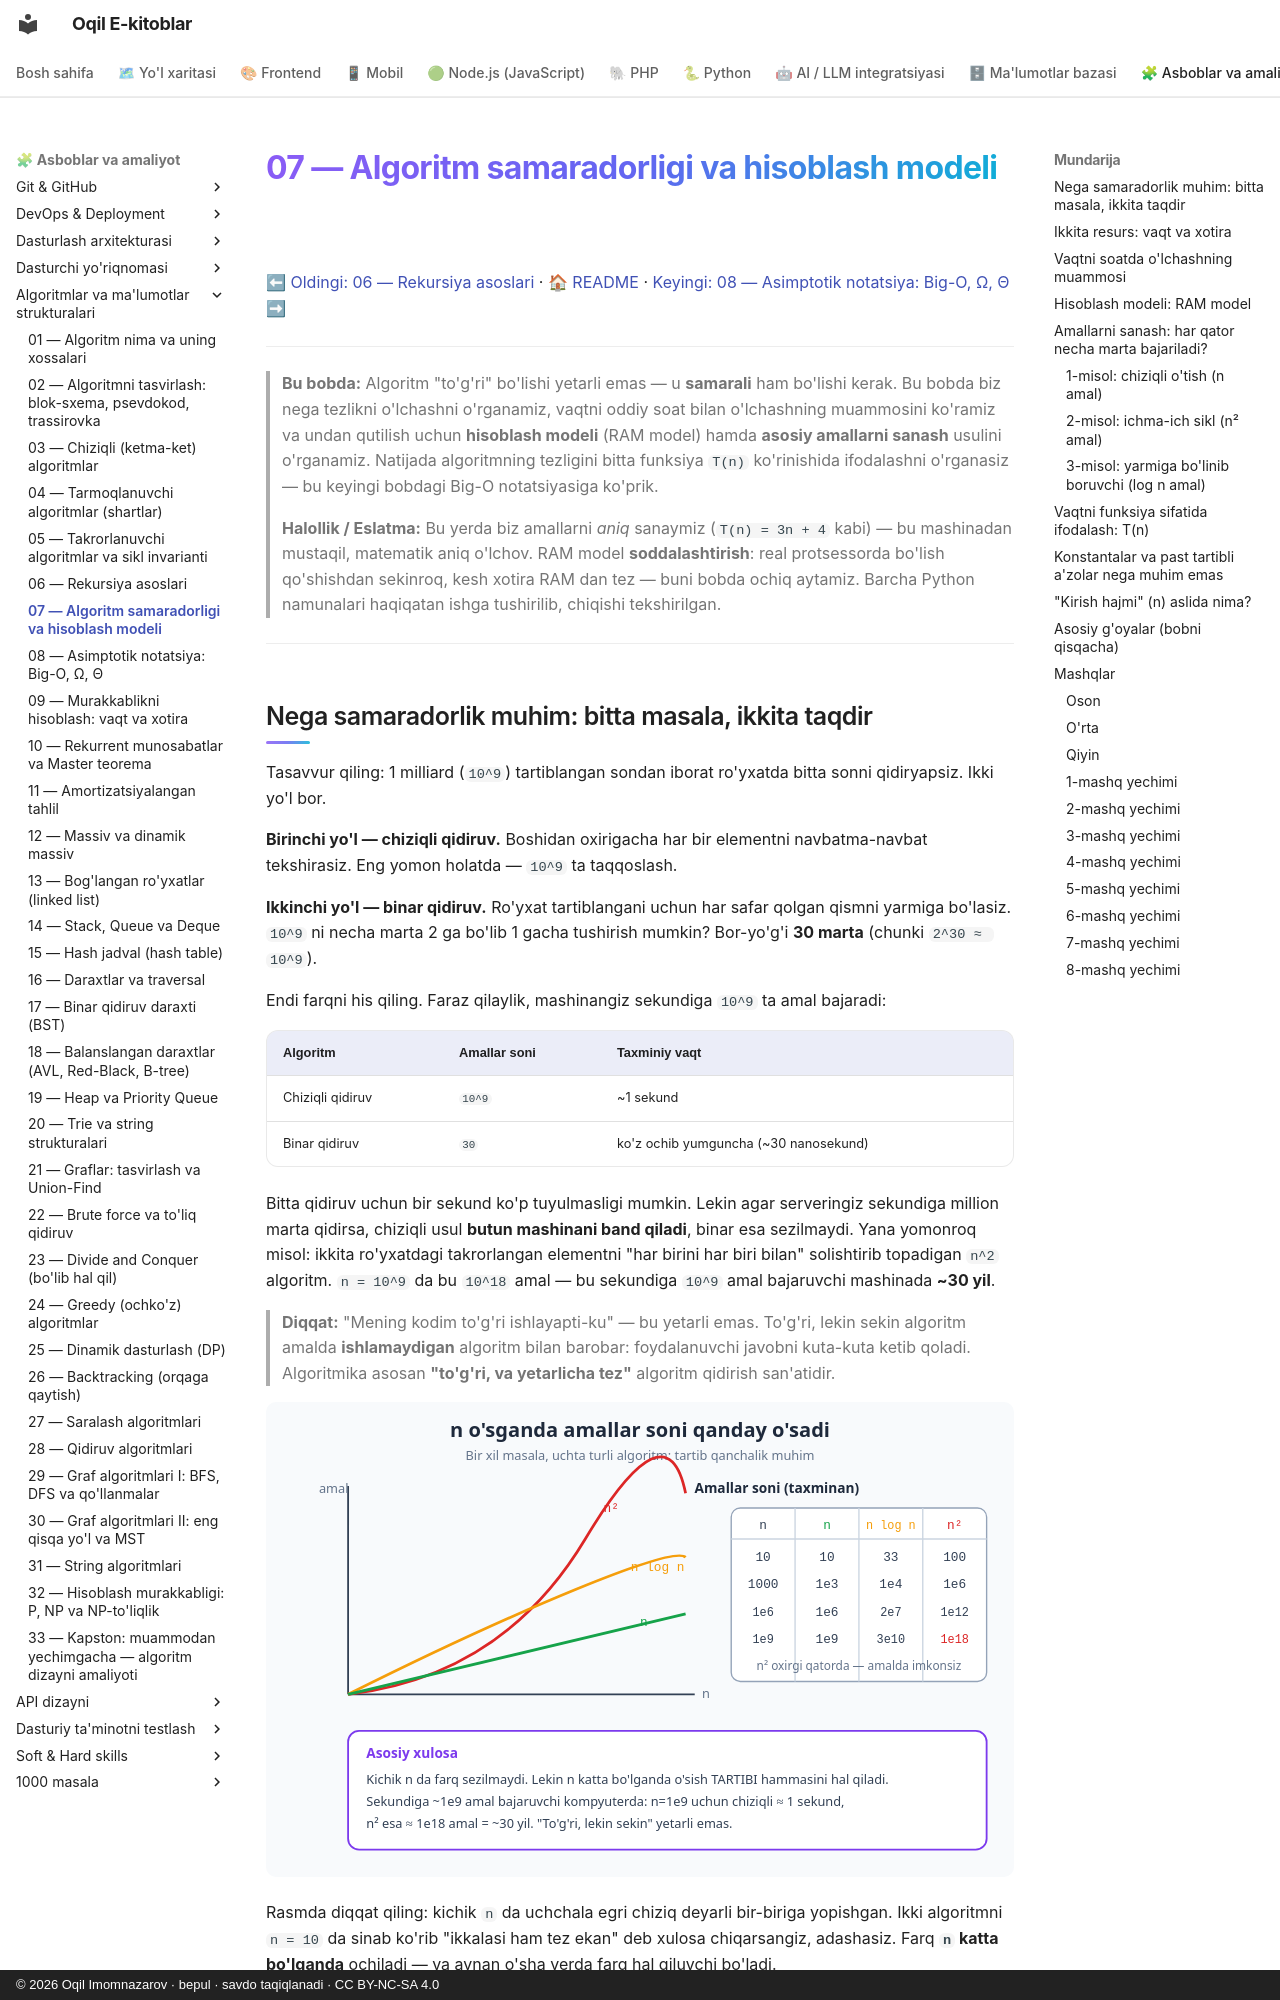

repository: iOqil/e-book · page: algoritmlar/07-samaradorlik-hisoblash-modeli/index.html · generator: mkdocs · copyright: © 2026 Oqil Imomnazarov · bepul · savdo taqiqlanadi · CC BY-NC-SA 4.0

# 07 — Algoritm samaradorligi va hisoblash modeli

[⬅ Oldingi: 06 — Rekursiya asoslari](./06-rekursiya-asoslari.md) · [🏠 README](./README.md) · [Keyingi: 08 — Asimptotik notatsiya: Big-O, Ω, Θ ➡](./08-asimptotik-notatsiya.md)

---

> **Bu bobda:** Algoritm "to'g'ri" bo'lishi yetarli emas — u **samarali** ham bo'lishi kerak. Bu bobda biz nega tezlikni o'lchashni o'rganamiz, vaqtni oddiy soat bilan o'lchashning muammosini ko'ramiz va undan qutilish uchun **hisoblash modeli** (RAM model) hamda **asosiy amallarni sanash** usulini o'rganamiz. Natijada algoritmning tezligini bitta funksiya `T(n)` ko'rinishida ifodalashni o'rganasiz — bu keyingi bobdagi Big-O notatsiyasiga ko'prik.
>
> **Halollik / Eslatma:** Bu yerda biz amallarni *aniq* sanaymiz (`T(n) = 3n + 4` kabi) — bu mashinadan mustaqil, matematik aniq o'lchov. RAM model **soddalashtirish**: real protsessorda bo'lish qo'shishdan sekinroq, kesh xotira RAM dan tez — buni bobda ochiq aytamiz. Barcha Python namunalari haqiqatan ishga tushirilib, chiqishi tekshirilgan.

---

## Nega samaradorlik muhim: bitta masala, ikkita taqdir

Tasavvur qiling: 1 milliard (`10^9`) tartiblangan sondan iborat ro'yxatda bitta sonni qidiryapsiz. Ikki yo'l bor.

**Birinchi yo'l — chiziqli qidiruv.** Boshidan oxirigacha har bir elementni navbatma-navbat tekshirasiz. Eng yomon holatda — `10^9` ta taqqoslash.

**Ikkinchi yo'l — binar qidiruv.** Ro'yxat tartiblangani uchun har safar qolgan qismni yarmiga bo'lasiz. `10^9` ni necha marta 2 ga bo'lib 1 gacha tushirish mumkin? Bor-yo'g'i **30 marta** (chunki `2^30 ≈ 10^9`).

Endi farqni his qiling. Faraz qilaylik, mashinangiz sekundiga `10^9` ta amal bajaradi:

| Algoritm | Amallar soni | Taxminiy vaqt |
|---|---|---|
| Chiziqli qidiruv | `10^9` | ~1 sekund |
| Binar qidiruv | `30` | ko'z ochib yumguncha (~30 nanosekund) |

Bitta qidiruv uchun bir sekund ko'p tuyulmasligi mumkin. Lekin agar serveringiz sekundiga million marta qidirsa, chiziqli usul **butun mashinani band qiladi**, binar esa sezilmaydi. Yana yomonroq misol: ikkita ro'yxatdagi takrorlangan elementni "har birini har biri bilan" solishtirib topadigan `n^2` algoritm. `n = 10^9` da bu `10^18` amal — bu sekundiga `10^9` amal bajaruvchi mashinada **~30 yil**.

> **Diqqat:** "Mening kodim to'g'ri ishlayapti-ku" — bu yetarli emas. To'g'ri, lekin sekin algoritm amalda **ishlamaydigan** algoritm bilan barobar: foydalanuvchi javobni kuta-kuta ketib qoladi. Algoritmika asosan **"to'g'ri, va yetarlicha tez"** algoritm qidirish san'atidir.

![Kirish hajmi o'sganda amallar soni qanday o'sadi: n, n log n, n kvadrat egri chiziqlari va jadval](./rasmlar/alg07-input-osishi.svg)

Rasmda diqqat qiling: kichik `n` da uchchala egri chiziq deyarli bir-biriga yopishgan. Ikki algoritmni `n = 10` da sinab ko'rib "ikkalasi ham tez ekan" deb xulosa chiqarsangiz, adashasiz. Farq **`n` katta bo'lganda** ochiladi — va aynan o'sha yerda farq hal qiluvchi bo'ladi.
